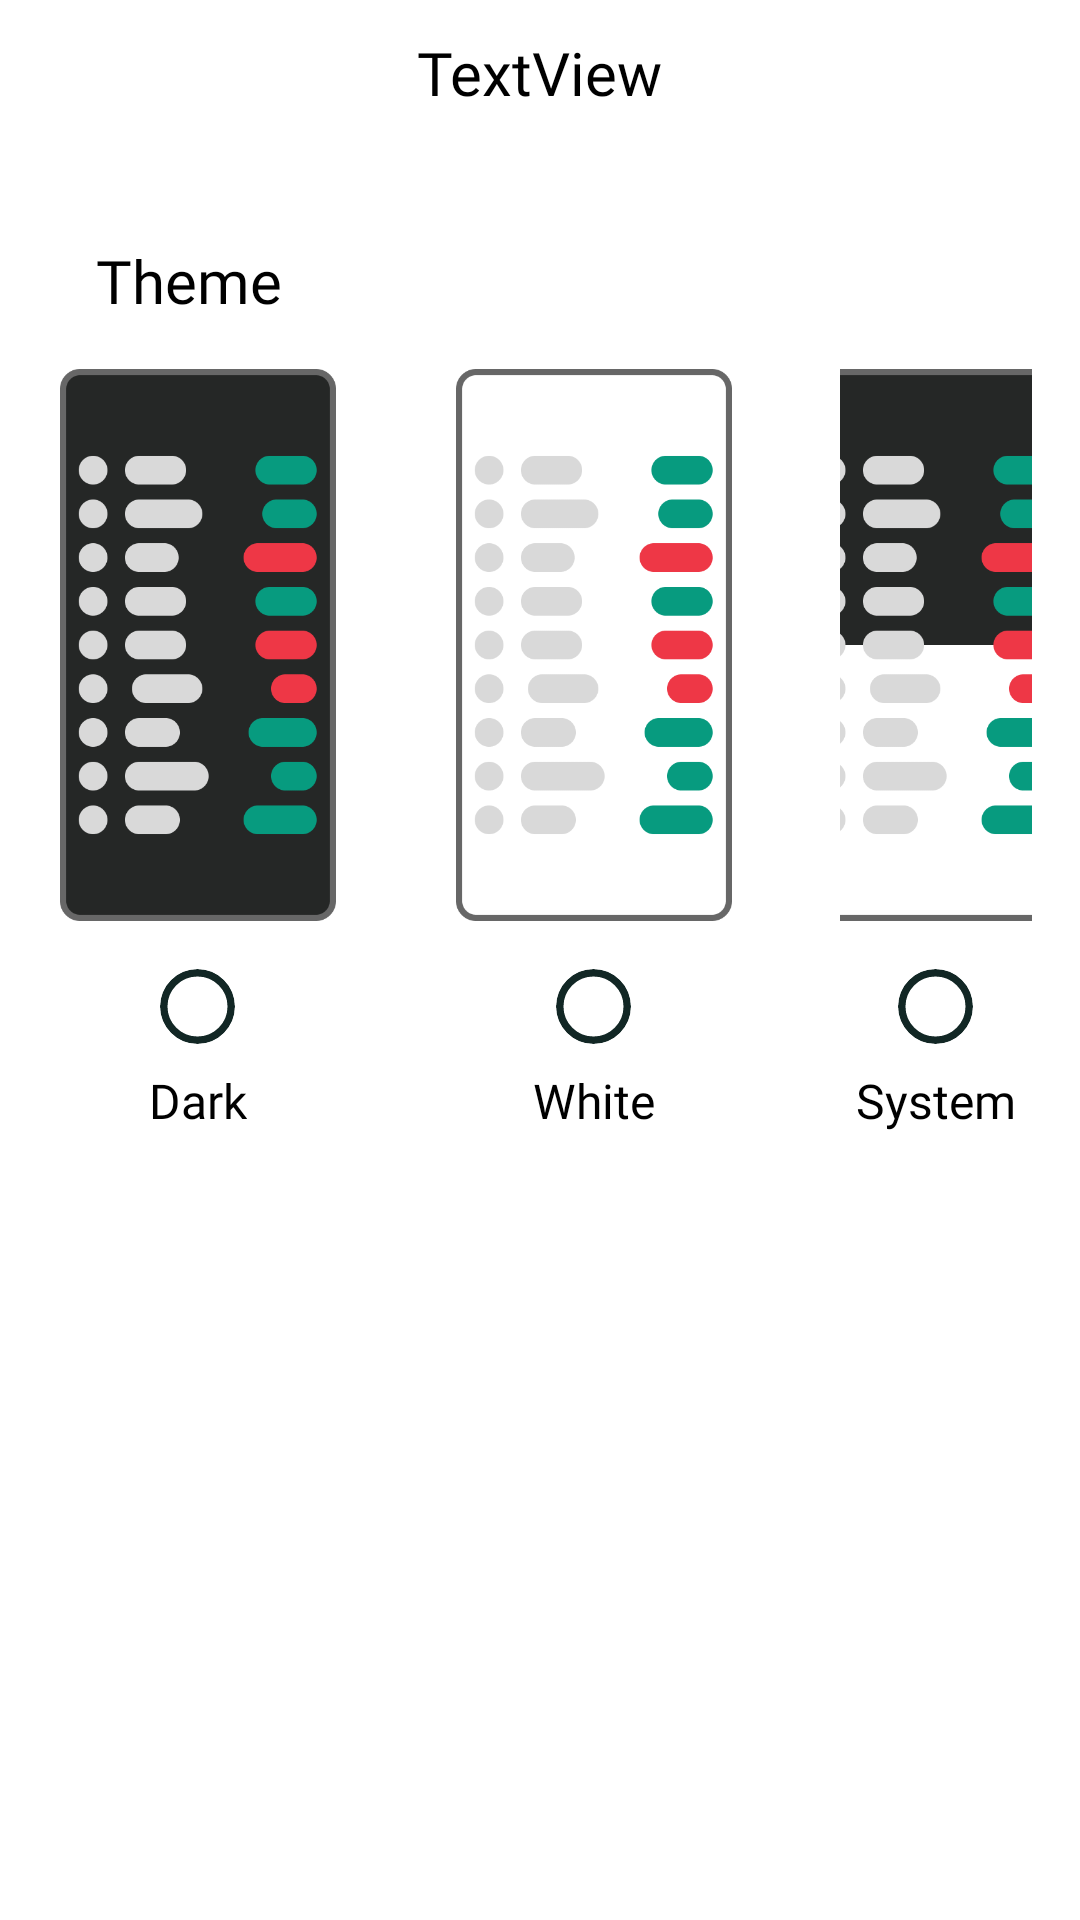

The Android layout XML behind this screen, and the referenced resources:
<!-- AndroidManifest.xml: application theme Theme.Exrate -->
<!-- res/layout/fragment_setting_theme.xml -->
<?xml version="1.0" encoding="utf-8"?>
<androidx.constraintlayout.widget.ConstraintLayout xmlns:android="http://schemas.android.com/apk/res/android"
    xmlns:tools="http://schemas.android.com/tools"
    android:layout_width="match_parent"
    android:layout_height="match_parent"
    xmlns:app="http://schemas.android.com/apk/res-auto"
    tools:context=".ui.screen.settingTheme.SettingThemeFragment">


    <include
        android:id="@+id/upBar"
        layout="@layout/up_bar_simple_title_back"
        app:layout_constraintEnd_toEndOf="parent"
        app:layout_constraintStart_toStartOf="parent"
        app:layout_constraintTop_toTopOf="parent" />


    <TextView
        android:id="@+id/textView"
        style="@style/textNameCurrency"
        android:layout_width="wrap_content"
        android:layout_height="wrap_content"
        android:layout_marginStart="32dp"
        android:layout_marginTop="32dp"
        android:text="@string/theme"
        app:layout_constraintStart_toStartOf="parent"
        app:layout_constraintTop_toBottomOf="@+id/upBar" />


    <LinearLayout
        android:id="@+id/linearButtonTheme"
        android:layout_width="0dp"
        android:layout_height="wrap_content"
        android:layout_marginTop="16dp"
        android:gravity="center"
        android:orientation="horizontal"
        app:layout_constraintEnd_toEndOf="parent"
        app:layout_constraintStart_toStartOf="parent"
        app:layout_constraintTop_toBottomOf="@+id/textView">

        <LinearLayout
            android:layout_width="wrap_content"
            android:layout_height="wrap_content"
            android:gravity="center"
            android:orientation="vertical"
            android:paddingStart="16dp"
            android:paddingEnd="16dp">

            <ImageView
                android:id="@+id/imageView5"
                android:layout_width="100dp"
                android:layout_height="200dp"
                android:paddingBottom="16dp"
                android:scaleType="centerInside"
                android:src="@drawable/black_theme_card" />

            <RadioButton
                android:id="@+id/rBDark"
                style="@style/mainRadioButton"
                android:layout_width="25dp"
                android:layout_height="25dp" />

            <TextView
                style="@style/textNameCurrencySecond"
                android:layout_width="wrap_content"
                android:layout_height="wrap_content"
                android:paddingTop="8dp"
                android:textSize="16sp"
                android:text="@string/dark" />
        </LinearLayout>

        <LinearLayout
            android:layout_width="wrap_content"
            android:layout_height="wrap_content"
            android:gravity="center"
            android:orientation="vertical"
            android:paddingStart="16dp"
            android:paddingEnd="16dp">

            <ImageView
                android:id="@+id/imageView6"
                android:layout_width="100dp"
                android:layout_height="200dp"
                android:paddingBottom="16dp"
                android:scaleType="centerInside"
                android:src="@drawable/white_theme_card" />

            <RadioButton
                android:id="@+id/rBWhite"
                style="@style/mainRadioButton"
                android:layout_width="25dp"
                android:layout_height="25dp" />

            <TextView
                style="@style/textNameCurrencySecond"
                android:layout_width="wrap_content"
                android:layout_height="wrap_content"
                android:paddingTop="8dp"
                android:textSize="16sp"
                android:text="@string/white" />
        </LinearLayout>

        <LinearLayout
            android:layout_width="wrap_content"
            android:layout_height="wrap_content"
            android:gravity="center"
            android:orientation="vertical"
            android:paddingStart="16dp"
            android:paddingEnd="16dp">

            <ImageView
                android:id="@+id/imageView7"
                android:layout_width="100dp"
                android:layout_height="200dp"
                android:paddingBottom="16dp"
                android:scaleType="centerInside"
                android:src="@drawable/system_theme_card" />

            <RadioButton
                android:id="@+id/rBSystem"
                style="@style/mainRadioButton"
                android:layout_width="25dp"
                android:layout_height="25dp" />

            <TextView
                style="@style/textNameCurrencySecond"
                android:layout_width="wrap_content"
                android:layout_height="wrap_content"
                android:paddingTop="8dp"
                android:textSize="16sp"
                android:text="@string/system" />
        </LinearLayout>
    </LinearLayout>


</androidx.constraintlayout.widget.ConstraintLayout>
<!-- res/layout/up_bar_simple_title_back.xml (included above) -->
<?xml version="1.0" encoding="utf-8"?>
<androidx.constraintlayout.widget.ConstraintLayout xmlns:android="http://schemas.android.com/apk/res/android"
    xmlns:app="http://schemas.android.com/apk/res-auto"
    xmlns:tools="http://schemas.android.com/tools"
    android:layout_width="match_parent"
    android:layout_height="wrap_content">

    <TextView
        android:id="@+id/textName"
        style="@style/textNameCurrency"
        android:layout_width="wrap_content"
        android:layout_height="wrap_content"
        app:layout_constraintBottom_toBottomOf="parent"
        app:layout_constraintEnd_toEndOf="parent"
        app:layout_constraintStart_toStartOf="parent"
        app:layout_constraintTop_toTopOf="parent"
        tools:text="TextView" />

    <ImageButton
        android:id="@+id/imageButton"
        style="@style/imageButtonSearch"
        android:layout_width="48dp"
        android:layout_height="48dp"
        android:layout_marginStart="9dp"
        android:src="@drawable/ic_arrow_back"
        app:layout_constraintBottom_toBottomOf="parent"
        app:layout_constraintStart_toStartOf="parent"
        app:layout_constraintTop_toTopOf="parent" />
</androidx.constraintlayout.widget.ConstraintLayout>
<!-- resources referenced by this layout -->
<resources>
  <string name="dark">Dark</string>
  <string name="system">System</string>
  <string name="theme">Theme</string>
  <string name="white">White</string>
  <style name="imageButtonSearch" parent="Widget.AppCompat.ImageButton">
          <item name="backgroundTint">@android:color/transparent</item>
          <item name="android:tint">@color/black</item>
      </style>
  <style name="mainRadioButton" parent="Widget.AppCompat.CompoundButton.RadioButton">
          <item name="android:button">@null</item>
          <item name="android:background">@drawable/radion_white_button_selector</item>
          <item name="android:backgroundTint">@color/blackGreen</item>
      </style>
  <style name="textNameCurrency" parent="TextAppearance.AppCompat">
          <item name="android:fontFamily">@font/montserrat_bold</item>
          <item name="android:textColor">@color/black</item>
          <item name="android:textSize">20sp</item>
      </style>
  <style name="textNameCurrencySecond" parent="TextAppearance.AppCompat">
          <item name="android:fontFamily">@font/montserrat_medium</item>
          <item name="android:textColor">@color/black</item>
          <item name="android:textSize">15sp</item>
      </style>
  <color name="black">#FF000000</color>
  <!-- drawable radion_white_button_selector (drawable) -->
  <?xml version="1.0" encoding="utf-8"?>
  <selector xmlns:android="http://schemas.android.com/apk/res/android">
      <item android:state_checked="true" android:drawable="@drawable/ic_radio_selected_button" />
      <item android:state_checked="false" android:drawable="@drawable/ic_radio_button"/>
  </selector>
  <color name="blackGreen">#122725</color>
  <color name="purple_500">#FF6200EE</color>
  <color name="purple_700">#FF3700B3</color>
  <color name="white">#FFFFFFFF</color>
  <color name="teal_200">#FF03DAC5</color>
  <color name="teal_700">#FF018786</color>
  <style name="AppBottomSheetDialogTheme" parent="Theme.Design.Light.BottomSheetDialog">
          <item name="bottomSheetStyle">@style/AppModalStyle</item>
      </style>
  <!-- drawable ic_radio_selected_button (drawable) -->
  <vector xmlns:android="http://schemas.android.com/apk/res/android"
      android:width="500dp"
      android:height="500dp"
      android:viewportWidth="500"
      android:viewportHeight="500">
    <group>
      <clip-path
          android:pathData="M250,0L250,0A250,250 0,0 1,500 250L500,250A250,250 0,0 1,250 500L250,500A250,250 0,0 1,0 250L0,250A250,250 0,0 1,250 0z"/>
      <path
          android:pathData="M250,250m-225,0a225,225 0,1 1,450 0a225,225 0,1 1,-450 0"
          android:strokeWidth="50"
          android:fillColor="#00000000"
          android:strokeColor="#C0B6FF"/>
      <path
          android:pathData="M250,250m-175,0a175,175 0,1 1,350 0a175,175 0,1 1,-350 0"
          android:fillColor="#C0B6FF"/>
    </group>
  </vector>
  <!-- drawable ic_radio_button (drawable) -->
  <vector xmlns:android="http://schemas.android.com/apk/res/android"
      android:width="500dp"
      android:height="500dp"
      android:viewportWidth="500"
      android:viewportHeight="500">
    <group>
      <clip-path
          android:pathData="M250,0L250,0A250,250 0,0 1,500 250L500,250A250,250 0,0 1,250 500L250,500A250,250 0,0 1,0 250L0,250A250,250 0,0 1,250 0z"/>
      <path
          android:pathData="M250,250m-225,0a225,225 0,1 1,450 0a225,225 0,1 1,-450 0"
          android:strokeWidth="50"
          android:fillColor="#00000000"
          android:strokeColor="#C0B6FF"/>
    </group>
  </vector>
  <style name="AppModalStyle" parent="Widget.Design.BottomSheet.Modal">
          <item name="android:background">@drawable/bottom_sheet_background_border_light</item>
      </style>
  <!-- drawable bottom_sheet_background_border_light (drawable) -->
  <?xml version="1.0" encoding="utf-8"?>
  <shape
      android:shape="rectangle"
      xmlns:android="http://schemas.android.com/apk/res/android">
  
      <solid android:color="@color/white"/>
      <corners android:topLeftRadius="32dp"
          android:topRightRadius="32dp"/>
  
  </shape>
</resources>
